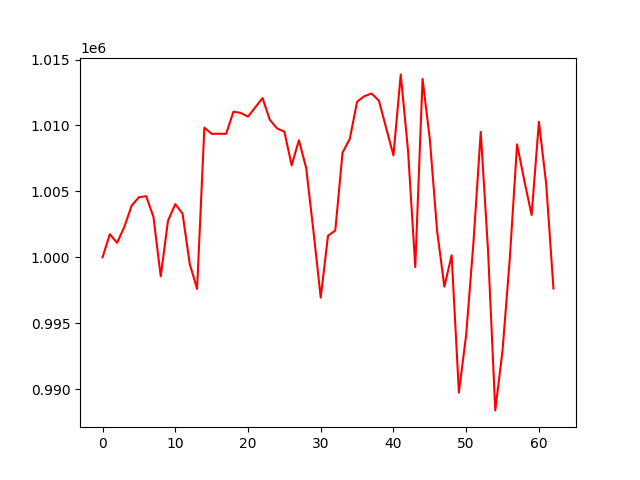

Data behind this chart, as committed beside it:
, 0
0, 1000000
1, 1001754
2, 1001095
3, 1002312
4, 1003917
5, 1004554
6, 1004637
7, 1003065
8, 998554
9, 1002777
10, 1004029
11, 1003313
12, 999471
13, 997601
14, 1009830
15, 1009367
16, 1009367
17, 1009367
18, 1011048
19, 1010951
20, 1010672
21, 1011372
22, 1012078
23, 1010429
24, 1009772
25, 1009533
26, 1006972
27, 1008879
28, 1006764
29, 1001988
30, 996941
31, 1001638
32, 1002027
33, 1007936
34, 1008985
35, 1011802
36, 1012219
37, 1012424
38, 1011883
39, 1009800
40, 1007731
41, 1013872
42, 1008130
43, 999254
44, 1013536
45, 1008970
46, 1002010
47, 997773
48, 1000152
49, 989739
50, 994135
51, 1001118
52, 1009512
53, 1000571
54, 988386
55, 992936
56, 999926
57, 1008569
58, 1005794
59, 1003205
... 3 more rows
